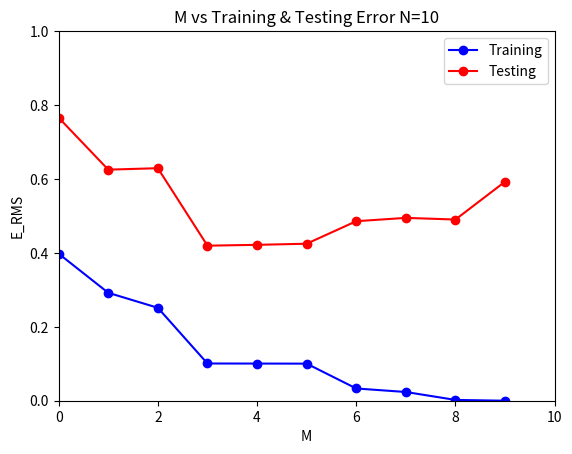
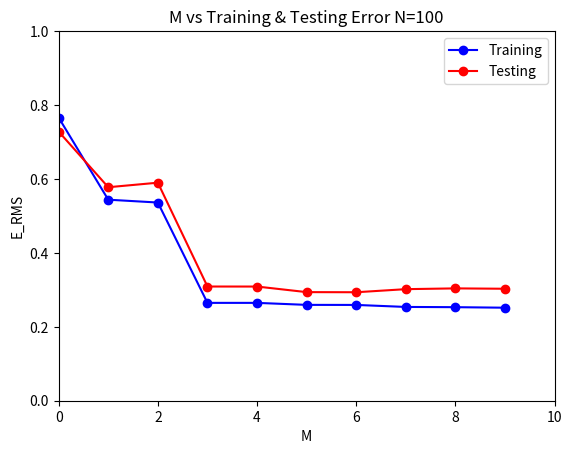

Write the Python code that produced these figures, in order.
"""
@Engineer: Silas Rodriguez
@Date: February 3, 2024
@Course: Machine Learning ECE 5370
"""
import numpy as np
import matplotlib.pyplot as plt

def generateVectors(N:int):
    """
    @purpose:
        - Generate sets of data from uniform or gaussian distributions
    @param:
        N - how many data points to generate
    @return:
        data- data generated from uniform distribution
        targets- values assosciated with data + some noise
    """
    X = np.random.uniform(low=0,high=1, size=(N,1))
    epsilon = np.random.normal(loc=0,scale=0.3, size=(N,1))
    t = np.sin(2 * np.pi * X) + epsilon
    return X, t

def generateBasisFunction(degree:int, X:np.ndarray):
    """
    @purpose: 
        generate a vector phi(x) using basis functions
    @param:
        X - dataset needing to be fit to a mth degree polynomial
        degree - the largest power to fit X to
    @return:
        phi - basis function vector phi(X)
    """
    phi = np.power(X, np.arange(degree + 1))
    return phi

def linearRegression(phi:np.ndarray, t:np.ndarray):
    """
    @purpose:
        fit Phi using linear regression with t
    @param:
        phi - phi(X_train) of basis functions
        t - target vector corresponding to phi
    @return:
        weights - weights fitting phi_train to t
    """
    weights = np.linalg.pinv(phi).dot(t)
    return weights

def calculateError(phi:np.ndarray, weights:np.ndarray, t:np.ndarray):
    """
    @purpose:
        Calculate the least squares error of phi from t using w
    @param:
        phi - basis function vector phi(X)
        weights - weights that dot with phi to t
        t - target vector corresponding to phi
    @return:
        error - reported least squares error of phi with w against t
    """
    # calculate the prediction, its difference from target, then square it
    predictions = np.power(phi.dot(weights) - t, 2)
    # compute the error
    error = np.sum(predictions)
    return error

def plotErrors(degrees:np.ndarray, errors_train:list, errors_test:list, N:int):
    """
    @purpose: 
        plot the errors corresponding to a model of certain degree
    @param:
        degrees - vector of degrees corresponding to errors
        errors_train - errors corresponding to training sets
        errors_test - errors corresponding to testing sets
        N - training dataset size
    """
        # Plot the E_RMS with degrees
    plt.figure()
    plt.plot(degrees, errors_train, marker='o', color='blue', label='Training')
    plt.plot(degrees, errors_test, marker='o', color='red', label='Testing')
    plt.legend()
    plt.title(f'M vs Training & Testing Error N={N}')
    plt.xlabel('M')
    plt.ylabel('E_RMS')
    plt.xlim(0,10)
    plt.ylim(0, 1)
    plt.show()

def main():
    """
    @purpose:
        driver function / control flow
    52 - from experimenting, 12 alternative
    """

    np.random.seed(52)
    # Generate the training set
    X_train, t_train = generateVectors(N=10)
    # Generate the test set
    X_test, t_test = generateVectors(N=100)

    # Generate a degree set
    degrees = np.arange(10)

    # track RMS errors
    E_RMS_train = []
    E_RMS_test = []
    for degree in degrees:
        phi_train = generateBasisFunction(degree=degree, X = X_train)
        phi_test = generateBasisFunction(degree=degree, X = X_test)
        weights_k = linearRegression(phi=phi_train, t=t_train)
        error_train = calculateError(phi= phi_train, weights=weights_k, t=t_train)
        error_test  = calculateError(phi= phi_test, weights=weights_k,t=t_test)
        E_RMS_train.append(np.sqrt(error_train/phi_train.shape[0]))
        E_RMS_test.append(np.sqrt(error_test/phi_test.shape[0]))
    
    # plot the data
    plotErrors(degrees=degrees, errors_test=E_RMS_test, errors_train=E_RMS_train, N=phi_train.shape[0])

    # Repeat the experiment for 100 data points in X_train
    X_train_100, t_train_100 = generateVectors(N=100)
    X_test_100, t_test_100 = generateVectors(N=100)
    
    # track RMS errors
    E_RMS_train = []
    E_RMS_test = []
    for degree in degrees:
        phi_train = generateBasisFunction(degree=degree, X = X_train_100)
        phi_test = generateBasisFunction(degree=degree, X = X_test_100)
        weights_k = linearRegression(phi=phi_train, t=t_train_100)
        error_train = calculateError(phi= phi_train, weights=weights_k, t=t_train_100)
        error_test  = calculateError(phi= phi_test, weights=weights_k,t=t_test_100)
        E_RMS_train.append(np.sqrt(error_train/phi_train.shape[0]))
        E_RMS_test.append(np.sqrt(error_test/phi_test.shape[0]))
    
    # plot the data
    plotErrors(degrees=degrees, errors_test=E_RMS_test, errors_train=E_RMS_train, N=phi_train.shape[0])

if __name__ == "__main__":
    main()